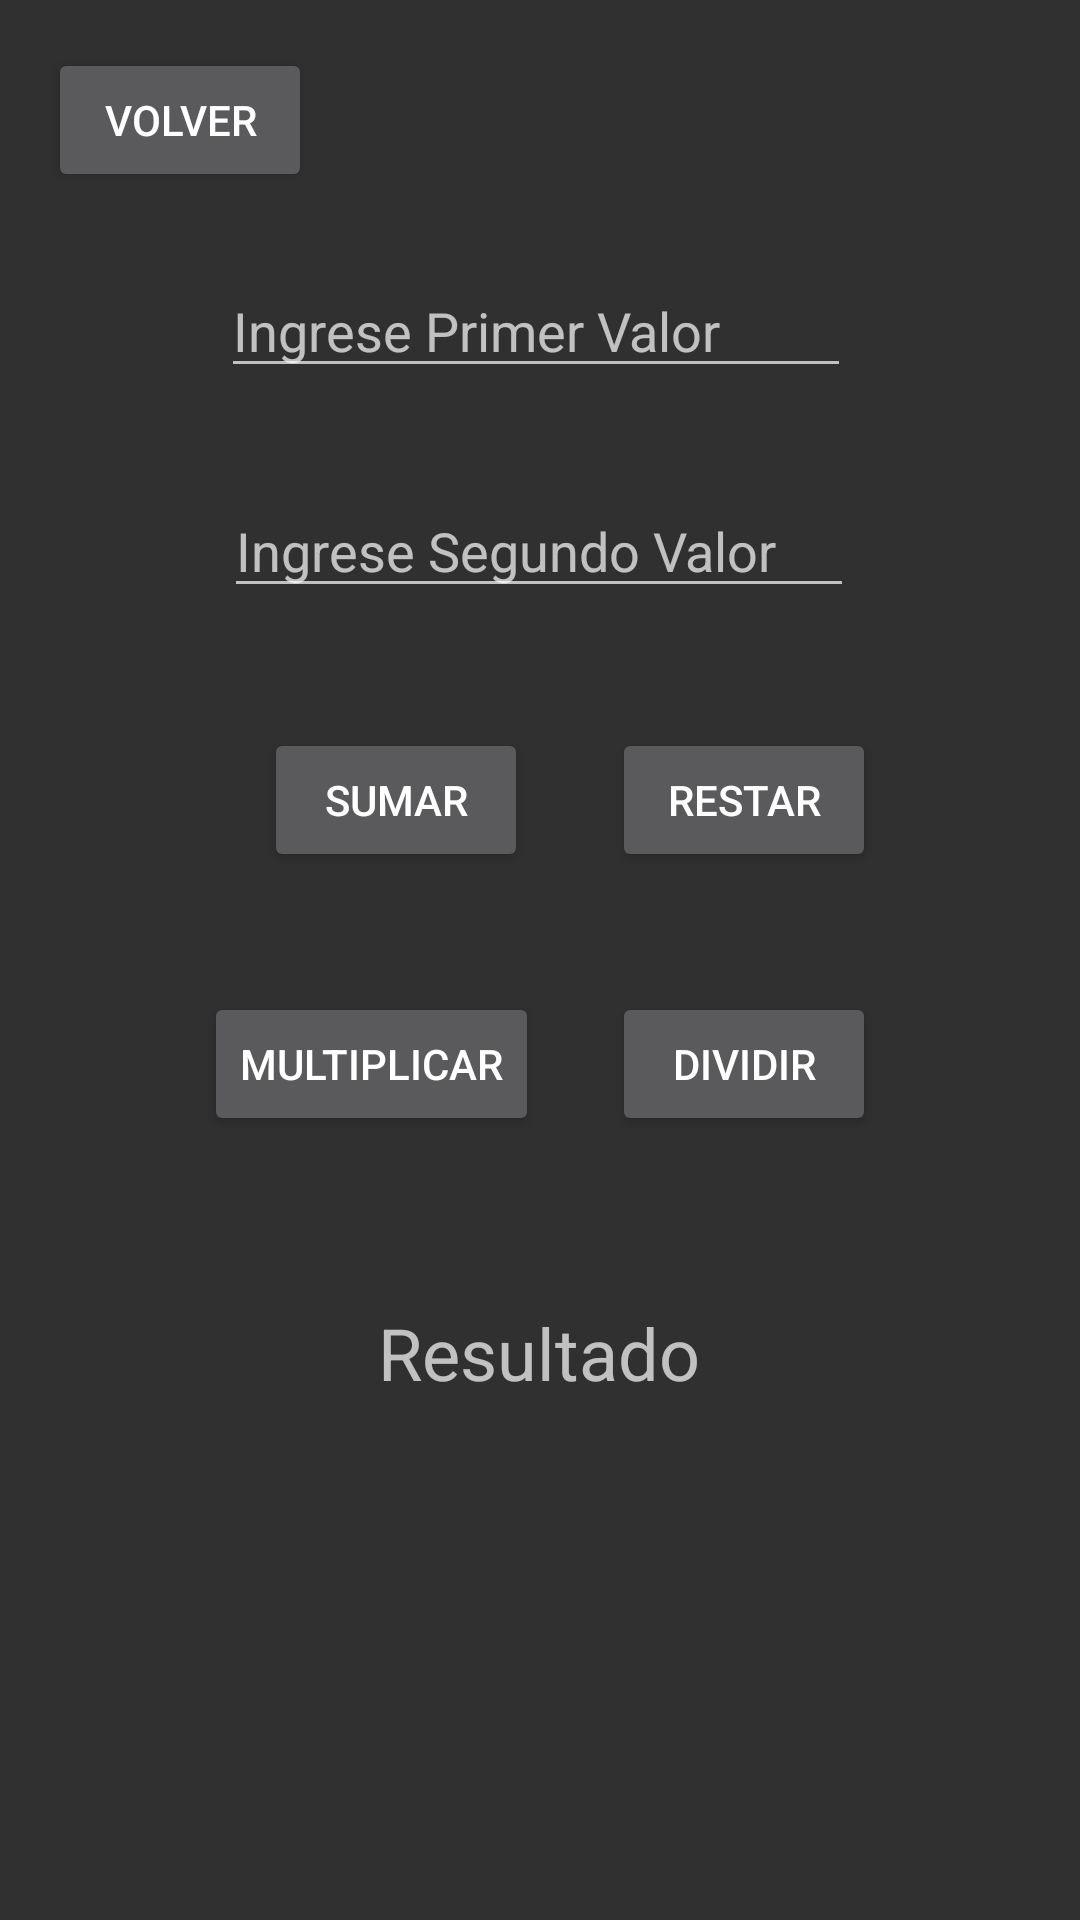

Android layout source for this screen:
<!-- AndroidManifest.xml: application theme Theme.AppCompat.NoActionBar -->
<!-- res/layout/activity_calculadora.xml -->
<?xml version="1.0" encoding="utf-8"?>
<androidx.constraintlayout.widget.ConstraintLayout xmlns:android="http://schemas.android.com/apk/res/android"
    xmlns:app="http://schemas.android.com/apk/res-auto"
    xmlns:tools="http://schemas.android.com/tools"
    android:layout_width="match_parent"
    android:layout_height="match_parent"
    tools:context=".Calculadora">

    <EditText
        android:id="@+id/text_num2"
        android:layout_width="wrap_content"
        android:layout_height="wrap_content"
        android:layout_marginTop="32dp"
        android:ems="10"
        android:hint="@string/txt_segundo_String"
        android:inputType="number"
        android:textSize="18sp"
        app:layout_constraintEnd_toEndOf="parent"
        app:layout_constraintHorizontal_bias="0.497"
        app:layout_constraintStart_toStartOf="parent"
        app:layout_constraintTop_toBottomOf="@+id/text_num1" />

    <EditText
        android:id="@+id/text_num1"
        android:layout_width="wrap_content"
        android:layout_height="wrap_content"
        android:layout_marginTop="88dp"
        android:autofillHints=""
        android:ems="10"
        android:hint="@string/txt_primero_String"
        android:inputType="number"
        app:layout_constraintEnd_toEndOf="parent"
        app:layout_constraintHorizontal_bias="0.492"
        app:layout_constraintStart_toStartOf="parent"
        app:layout_constraintTop_toTopOf="parent" />

    <TextView
        android:id="@+id/text_resultado"
        android:layout_width="204dp"
        android:layout_height="38dp"
        android:layout_marginTop="232dp"
        android:text="@string/txt_resultado_String"
        android:textAlignment="center"
        android:textSize="24sp"
        app:layout_constraintEnd_toEndOf="parent"
        app:layout_constraintHorizontal_bias="0.497"
        app:layout_constraintStart_toStartOf="parent"
        app:layout_constraintTop_toBottomOf="@+id/text_num2" />

    <Button
        android:id="@+id/button4"
        android:layout_width="wrap_content"
        android:layout_height="wrap_content"
        android:layout_marginTop="40dp"
        android:layout_marginEnd="68dp"
        android:onClick="Dividir"
        android:text="@string/buttonD"
        app:layout_constraintEnd_toEndOf="parent"
        app:layout_constraintTop_toBottomOf="@+id/button2" />

    <Button
        android:id="@+id/button3"
        android:layout_width="wrap_content"
        android:layout_height="wrap_content"
        android:layout_marginStart="68dp"
        android:layout_marginTop="40dp"
        android:onClick="Multiplicar"
        android:text="@string/buttonM"
        app:layout_constraintStart_toStartOf="parent"
        app:layout_constraintTop_toBottomOf="@+id/button" />

    <Button
        android:id="@+id/button"
        android:layout_width="wrap_content"
        android:layout_height="wrap_content"
        android:layout_marginStart="88dp"
        android:layout_marginTop="40dp"
        android:onClick="Sumar"
        android:text="@string/buttonS"
        app:layout_constraintStart_toStartOf="parent"
        app:layout_constraintTop_toBottomOf="@+id/text_num2" />

    <Button
        android:id="@+id/button2"
        android:layout_width="wrap_content"
        android:layout_height="wrap_content"
        android:layout_marginTop="40dp"
        android:layout_marginEnd="68dp"
        android:onClick="Restar"
        android:text="@string/buttonR"
        app:layout_constraintEnd_toEndOf="parent"
        app:layout_constraintTop_toBottomOf="@+id/text_num2" />

    <Button
        android:id="@+id/button5"
        android:layout_width="wrap_content"
        android:layout_height="wrap_content"
        android:layout_marginStart="16dp"
        android:layout_marginTop="16dp"
        android:onClick="goMain"
        android:text="Volver"
        app:layout_constraintStart_toStartOf="parent"
        app:layout_constraintTop_toTopOf="parent" />

</androidx.constraintlayout.widget.ConstraintLayout>
<!-- resources referenced by this layout -->
<resources>
  <string name="buttonD">Dividir</string>
  <string name="buttonM">Multiplicar</string>
  <string name="buttonR">Restar</string>
  <string name="buttonS">Sumar</string>
  <string name="txt_primero_String">Ingrese Primer Valor</string>
  <string name="txt_resultado_String">Resultado</string>
  <string name="txt_segundo_String">Ingrese Segundo Valor</string>
</resources>
